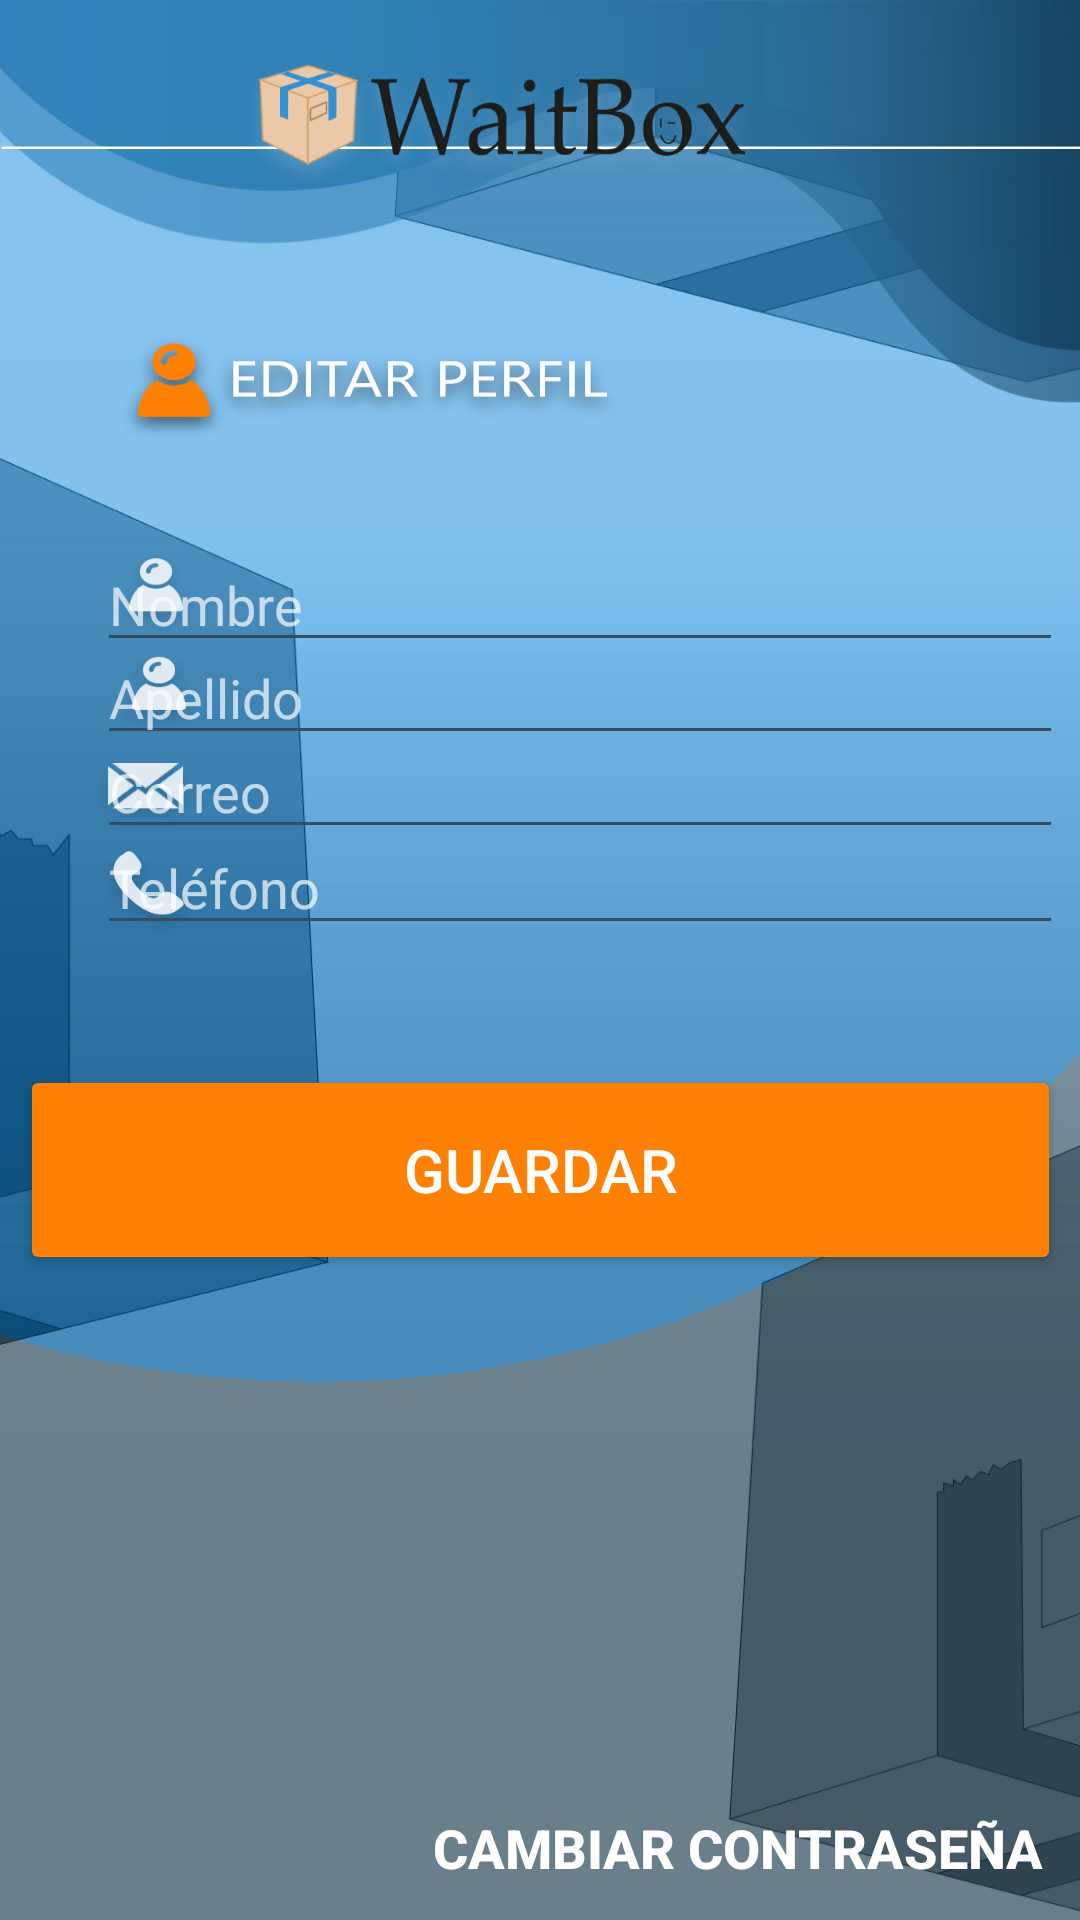

Android layout source for this screen:
<!-- AndroidManifest.xml: application theme Theme.WaitBox -->
<!-- res/layout/activity_editar_perfil.xml -->
<?xml version="1.0" encoding="utf-8"?>
<androidx.constraintlayout.widget.ConstraintLayout xmlns:android="http://schemas.android.com/apk/res/android"
    xmlns:app="http://schemas.android.com/apk/res-auto"
    xmlns:tools="http://schemas.android.com/tools"
    android:layout_width="match_parent"
    android:layout_height="match_parent"
    android:background="@drawable/editar_perfil"
    tools:context=".EditarPerfil">

    <Button
        android:id="@+id/btnCambiarContrasenaPerfil"
        style="@style/Widget.AppCompat.Button.Borderless"
        android:layout_width="wrap_content"
        android:layout_height="wrap_content"
        android:text="Cambiar contraseña"
        android:textColor="#FFFFFF"
        android:textSize="18sp"
        android:textStyle="bold"
        app:layout_constraintBottom_toBottomOf="parent"
        app:layout_constraintEnd_toEndOf="parent"
        app:layout_constraintHorizontal_bias="1.0"
        app:layout_constraintStart_toStartOf="parent"
        app:layout_constraintTop_toTopOf="parent"
        app:layout_constraintVertical_bias="1.0" />

    <Button
        android:id="@+id/btnEditarPerfil"
        android:layout_width="347dp"
        android:layout_height="70dp"
        android:backgroundTint="#FF8103"
        android:text="GUARDAR"
        android:textColor="#FFFFFF"
        android:textSize="20sp"
        app:layout_constraintBottom_toBottomOf="parent"
        app:layout_constraintEnd_toEndOf="parent"
        app:layout_constraintStart_toStartOf="parent"
        app:layout_constraintTop_toTopOf="parent"
        app:layout_constraintVertical_bias="0.623" />

    <com.google.android.material.textfield.TextInputEditText
        android:id="@+id/editText_Nombre2"
        android:layout_width="322dp"
        android:layout_height="39dp"
        android:backgroundTint="#354D5E"
        android:hint="Nombre"
        app:layout_constraintBottom_toBottomOf="parent"
        app:layout_constraintEnd_toEndOf="parent"
        app:layout_constraintHorizontal_bias="0.853"
        app:layout_constraintStart_toStartOf="parent"
        app:layout_constraintTop_toTopOf="parent"
        app:layout_constraintVertical_bias="0.302" />

    <com.google.android.material.textfield.TextInputEditText
        android:id="@+id/editText_correo2"
        android:layout_width="322dp"
        android:layout_height="39dp"
        android:backgroundTint="#354D5E"
        android:hint="Correo"
        android:inputType="textEmailSubject"
        android:shadowColor="#00000000"
        app:layout_constraintBottom_toBottomOf="parent"
        app:layout_constraintEnd_toEndOf="parent"
        app:layout_constraintHorizontal_bias="0.853"
        app:layout_constraintStart_toStartOf="parent"
        app:layout_constraintTop_toTopOf="parent"
        app:layout_constraintVertical_bias="0.406" />

    <com.google.android.material.textfield.TextInputEditText
        android:id="@+id/editText_Telefono2"
        android:layout_width="322dp"
        android:layout_height="39dp"
        android:backgroundTint="#354D5E"
        android:hint="Teléfono"
        android:inputType="phone"
        android:phoneNumber="true"
        app:layout_constraintBottom_toBottomOf="parent"
        app:layout_constraintEnd_toEndOf="parent"
        app:layout_constraintHorizontal_bias="0.853"
        app:layout_constraintStart_toStartOf="parent"
        app:layout_constraintTop_toTopOf="parent"
        app:layout_constraintVertical_bias="0.459" />

    <com.google.android.material.textfield.TextInputEditText
        android:id="@+id/textInputApellido2"
        android:layout_width="322dp"
        android:layout_height="39dp"
        android:backgroundTint="#354D5E"
        android:hint="Apellido"
        app:layout_constraintBottom_toBottomOf="parent"
        app:layout_constraintEnd_toEndOf="parent"
        app:layout_constraintHorizontal_bias="0.853"
        app:layout_constraintStart_toStartOf="parent"
        app:layout_constraintTop_toTopOf="parent"
        app:layout_constraintVertical_bias="0.354" />

    <ImageView
        android:id="@+id/imageView15"
        android:layout_width="wrap_content"
        android:layout_height="wrap_content"
        app:layout_constraintBottom_toBottomOf="parent"
        app:layout_constraintEnd_toEndOf="parent"
        app:layout_constraintStart_toStartOf="parent"
        app:layout_constraintTop_toTopOf="parent"
        app:layout_constraintVertical_bias="0.0"
        app:srcCompat="@drawable/logo_waitbox_png_3" />

</androidx.constraintlayout.widget.ConstraintLayout>
<!-- resources referenced by this layout -->
<resources>
  <!-- drawable editar_perfil: png bitmap (drawable-hdpi, 86823 bytes) -->
  <!-- drawable logo_waitbox_png_3: png bitmap (drawable-hdpi, 19674 bytes) -->
  <style name="Theme.WaitBox" parent="Theme.AppCompat.NoActionBar">
          
          <item name="colorPrimary">@color/purple_500</item>
          <item name="colorPrimaryDark">@color/purple_700</item>
          <item name="colorAccent">@color/teal_200</item>
  
          
      </style>
  <!-- not gathered from this repository: default colours our renderer supplied (Android Studio template values) -->
  <color name="purple_500">#FF6200EE</color>
  <color name="purple_700">#FF3700B3</color>
  <color name="teal_200">#FF03DAC5</color>
</resources>
